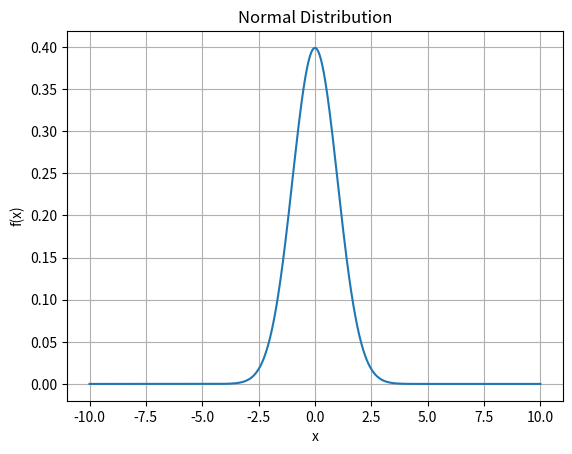

This chart was generated by the following Python code:
import numpy as np
import pandas as pd 
import matplotlib.pyplot as plt
x = np.linspace(-10,10,1000)
mu = 0
sig = 1
f = np.exp((-(x-mu)**2)/2*sig**2)/(np.sqrt(2*np.pi)*sig)

plt.plot(x,f)
plt.xlabel("x")
plt.ylabel("f(x)")
plt.title("Normal Distribution")
plt.grid(True)
plt.show()